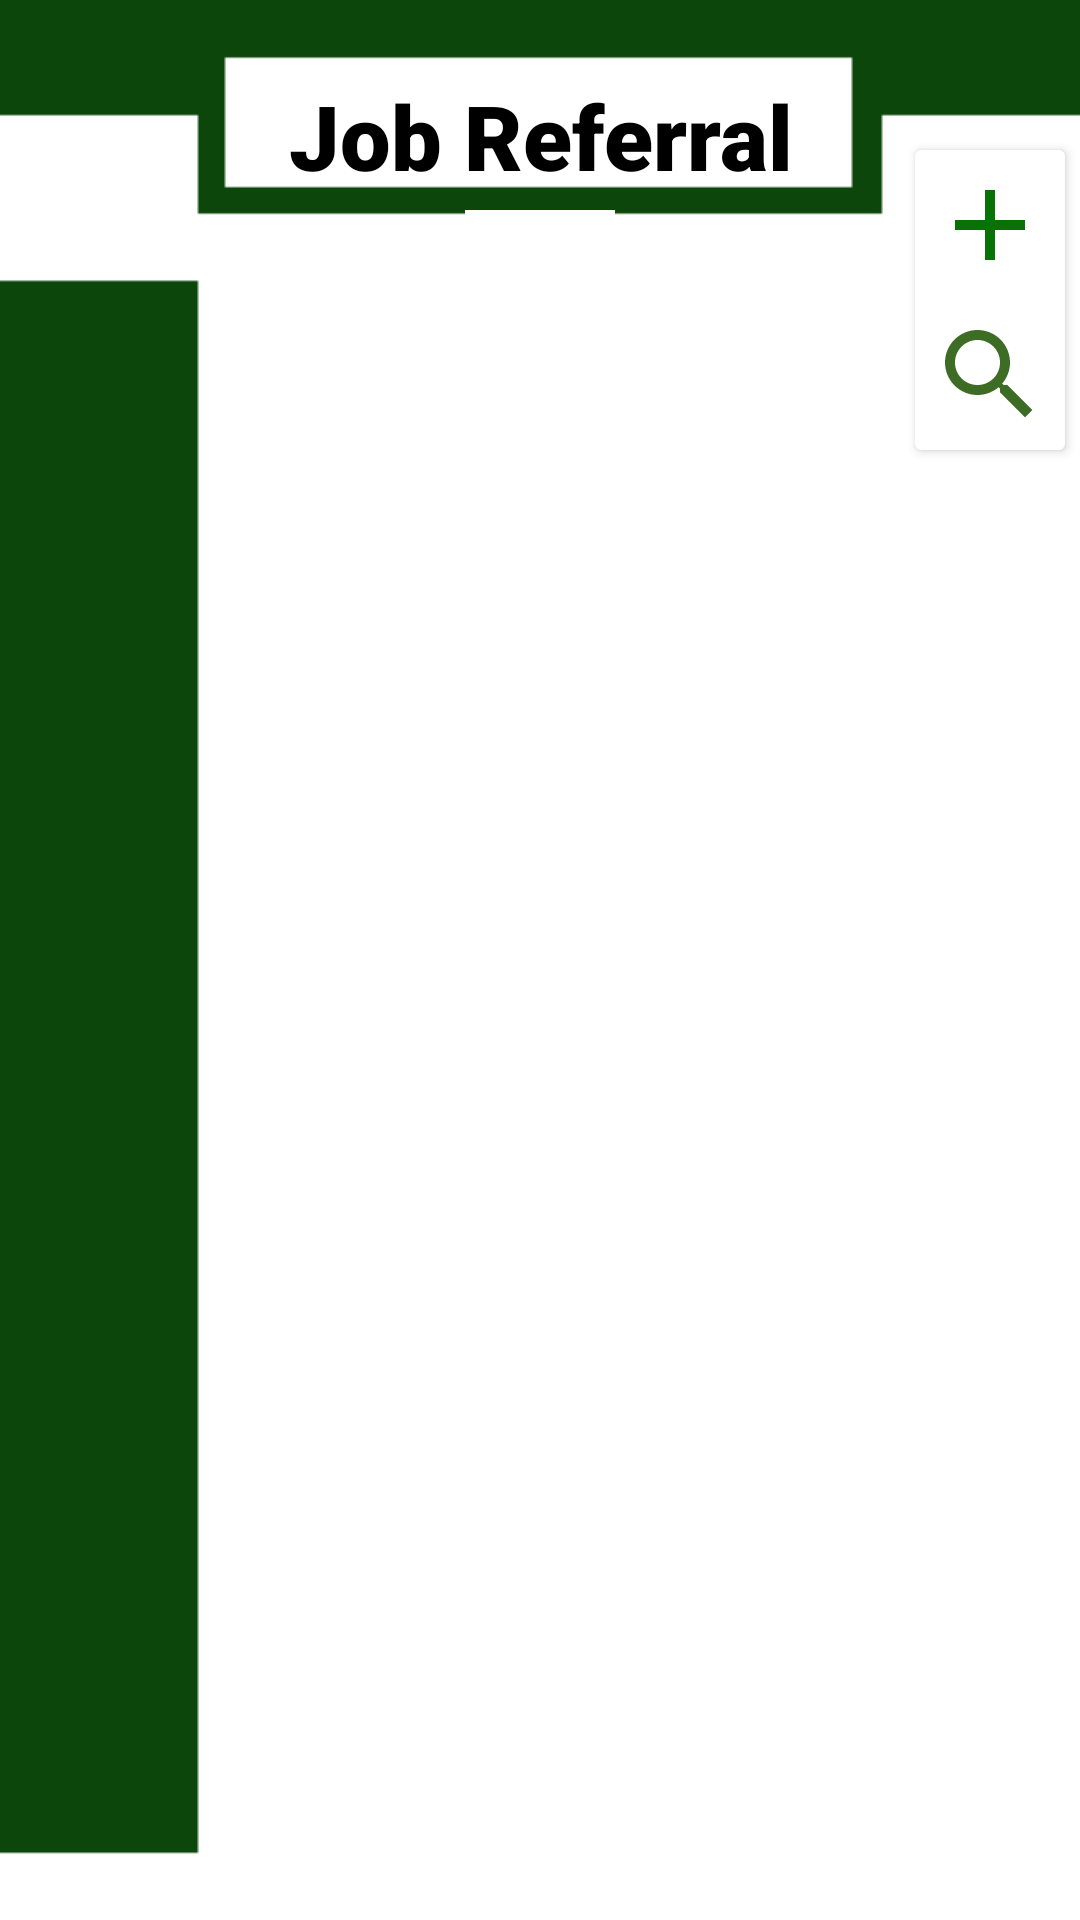

Produce the Android XML layout that renders to this screen, including the resource entries it uses.
<!-- AndroidManifest.xml: application theme Theme.AndroidAppADT -->
<!-- res/layout/activity_job_referral.xml -->
<?xml version="1.0" encoding="utf-8"?>
<androidx.constraintlayout.widget.ConstraintLayout xmlns:android="http://schemas.android.com/apk/res/android"
    xmlns:app="http://schemas.android.com/apk/res-auto"
    xmlns:tools="http://schemas.android.com/tools"
    android:layout_width="match_parent"
    android:layout_height="match_parent"
    tools:context=".JobReferralActivities.JobReferralActivity"
    android:background="@drawable/bgjob"
    android:fitsSystemWindows="true">

    <TextView
        android:id="@+id/textView3"
        android:layout_width="match_parent"
        android:layout_height="wrap_content"
        android:layout_marginTop="25dp"
        android:fontFamily="sans-serif-black"
        android:gravity="center"
        android:text="Job Referral"
        android:textColor="@color/black"
        android:textSize="30sp"
        app:layout_constraintStart_toStartOf="parent"
        app:layout_constraintTop_toTopOf="parent" />
    <RelativeLayout
        android:layout_width="match_parent"
        android:layout_height="wrap_content"
        app:layout_constraintStart_toStartOf="parent"
        app:layout_constraintTop_toTopOf="parent"
        android:gravity="center">

        <ImageView
            android:layout_width="50dp"
            android:layout_height="50dp"
            android:layout_marginTop="70dp"
            android:background="@color/white"
            android:src="@drawable/ic_baseline_business_center_24" />
    </RelativeLayout>
    <androidx.cardview.widget.CardView
        android:layout_width="wrap_content"
        android:layout_height="wrap_content"
        android:elevation="8dp"
        app:layout_constraintTop_toTopOf="parent"
        android:layout_marginTop="50dp"
        app:layout_constraintRight_toRightOf="parent"
        android:layout_marginRight="5dp">
        <LinearLayout
            android:layout_width="wrap_content"
            android:layout_height="wrap_content"
            android:orientation="vertical">
            <ImageView
                android:id="@+id/btnadd"
                android:layout_width="40dp"
                android:layout_height="40dp"
                android:clickable="true"
                android:layout_margin="5dp"
                android:src="@drawable/ic_baseline_add_24"
                tools:ignore="MissingConstraints" />

            <ImageView
                android:id="@+id/btnsearch"
                android:layout_width="40dp"
                android:layout_height="40dp"
                android:layout_margin="5dp"
                android:layout_toRightOf="@+id/btnadd"
                android:clickable="true"
                android:src="@drawable/ic_baseline_search_24" />
        </LinearLayout>
    </androidx.cardview.widget.CardView>

    <ScrollView
        android:layout_width="match_parent"
        android:layout_height="wrap_content"
        app:layout_constraintStart_toStartOf="parent"
        app:layout_constraintTop_toTopOf="parent"
        android:layout_marginTop="180dp"
        android:isScrollContainer="false" >

        <LinearLayout
            android:layout_width="match_parent"
            android:layout_height="wrap_content"
            android:orientation="vertical"
            app:layout_constraintStart_toStartOf="parent"
            app:layout_constraintTop_toTopOf="parent">


            <LinearLayout
                android:id="@+id/LayoutAddJobReferral"
                android:layout_width="match_parent"
                android:layout_height="wrap_content"
                android:layout_marginLeft="5dp"
                android:layout_marginRight="5dp"
                android:orientation="vertical"
                android:visibility="gone"
                app:layout_constraintStart_toStartOf="parent"
                app:layout_constraintTop_toTopOf="parent">

                <androidx.cardview.widget.CardView
                    android:layout_width="match_parent"
                    android:layout_height="wrap_content"
                    android:layout_marginLeft="15dp"
                    android:layout_marginRight="15dp"
                    android:layout_marginBottom="10dp"
                    android:elevation="8dp">

                    <com.google.android.material.textfield.TextInputLayout
                        android:layout_width="match_parent"
                        android:layout_height="wrap_content">

                        <EditText
                            android:id="@+id/jobPositionRoleEditText"
                            android:layout_width="match_parent"
                            android:layout_height="wrap_content"
                            android:background="@color/white"
                            android:hint="Position/Role" />
                    </com.google.android.material.textfield.TextInputLayout>

                </androidx.cardview.widget.CardView>

                <androidx.cardview.widget.CardView
                    android:layout_width="match_parent"
                    android:layout_height="wrap_content"
                    android:layout_marginLeft="15dp"
                    android:layout_marginRight="15dp"
                    android:layout_marginBottom="10dp"
                    android:elevation="8dp">

                    <com.google.android.material.textfield.TextInputLayout
                        android:layout_width="match_parent"
                        android:layout_height="wrap_content">

                        <EditText
                            android:id="@+id/jobSkillsAndExperienceEditText"
                            android:layout_width="match_parent"
                            android:layout_height="wrap_content"
                            android:background="@color/white"
                            android:hint="Skills and Experience you have in brief" />
                    </com.google.android.material.textfield.TextInputLayout>

                </androidx.cardview.widget.CardView>

                <androidx.cardview.widget.CardView
                    android:layout_width="match_parent"
                    android:layout_height="wrap_content"
                    android:layout_marginLeft="15dp"
                    android:layout_marginRight="15dp"
                    android:layout_marginBottom="20dp"
                    android:elevation="8dp">

                    <LinearLayout
                        android:layout_width="match_parent"
                        android:layout_height="wrap_content"
                        android:orientation="vertical">

                        <TextView
                            android:id="@+id/urgency"
                            android:layout_width="match_parent"
                            android:layout_height="wrap_content"
                            android:layout_margin="5dp"
                            android:text="Urgency"
                            android:textColor="@color/black"
                            android:textSize="15sp" />

                        <Spinner
                            android:id="@+id/spinnerjob"
                            android:layout_width="wrap_content"
                            android:layout_height="wrap_content"
                            android:layout_gravity="center"
                            android:layout_marginTop="-30dp"
                            android:elevation="8dp" />
                    </LinearLayout>
                </androidx.cardview.widget.CardView>

                <Button
                    android:id="@+id/jobSubmitButton"
                    android:layout_width="wrap_content"
                    android:layout_height="wrap_content"
                    android:layout_gravity="end"
                    android:layout_marginRight="15dp"
                    android:text="Submit" />
            </LinearLayout>

            <androidx.cardview.widget.CardView
                android:id="@+id/cardviewsearch"
                android:layout_width="match_parent"
                android:layout_height="wrap_content"
                android:layout_marginTop="20dp"
                android:layout_marginLeft="20dp"
                android:layout_marginRight="20dp"
                android:layout_marginBottom="100dp"
                android:elevation="8dp"
                android:visibility="gone"
                >

                <LinearLayout
                    android:id="@+id/LayoutSearch"
                    android:layout_width="match_parent"
                    android:layout_height="wrap_content"
                    android:orientation="vertical">

                    <com.google.android.material.textfield.TextInputLayout
                        android:layout_width="match_parent"
                        android:layout_height="wrap_content"
                        android:layout_centerHorizontal="true"
                        app:hintTextColor="@color/black"
                        android:layout_margin="5dp">

                        <EditText
                            android:id="@+id/searchJob"
                            android:layout_width="match_parent"
                            android:layout_height="wrap_content"
                            android:background="@android:color/transparent"
                            android:hint="Search Job referral"
                            android:inputType="text"
                            android:textColor="@color/black"
                            android:textSize="16sp" />
                    </com.google.android.material.textfield.TextInputLayout>


                </LinearLayout>
            </androidx.cardview.widget.CardView>
            <androidx.recyclerview.widget.RecyclerView
                android:id="@+id/jobRecyclerView"
                android:layout_width="match_parent"
                android:layout_height="match_parent"
                android:layout_marginStart="40dp"
                app:layout_constraintBottom_toBottomOf="parent"
                app:layout_constraintTop_toTopOf="parent">
            </androidx.recyclerview.widget.RecyclerView>
        </LinearLayout>
    </ScrollView>
    <RelativeLayout
        android:layout_width="match_parent"
        android:layout_height="match_parent"
        android:gravity="center">
        <ProgressBar
            android:id="@+id/progressBar"
            android:layout_width="wrap_content"
            android:layout_height="wrap_content"
            android:backgroundTint="@color/light_green"
            android:indeterminate="true"
            android:visibility="invisible" />
    </RelativeLayout>

</androidx.constraintlayout.widget.ConstraintLayout>
<!-- resources referenced by this layout -->
<resources>
  <color name="black">#FF000000</color>
  <color name="light_green">#3D6C24</color>
  <color name="white">#FFFFFFFF</color>
  <!-- drawable bgjob: png bitmap (drawable, 1050 bytes) -->
  <!-- drawable ic_baseline_add_24 (drawable) -->
  <vector android:height="24dp" android:tint="#097206"
      android:viewportHeight="24" android:viewportWidth="24"
      android:width="24dp" xmlns:android="http://schemas.android.com/apk/res/android">
      <path android:fillColor="@android:color/white" android:pathData="M19,13h-6v6h-2v-6H5v-2h6V5h2v6h6v2z"/>
  </vector>
  <!-- drawable ic_baseline_search_24 (drawable) -->
  <vector android:height="24dp" android:tint="#3D6C24"
      android:viewportHeight="24" android:viewportWidth="24"
      android:width="24dp" xmlns:android="http://schemas.android.com/apk/res/android">
      <path android:fillColor="@android:color/white" android:pathData="M15.5,14h-0.79l-0.28,-0.27C15.41,12.59 16,11.11 16,9.5 16,5.91 13.09,3 9.5,3S3,5.91 3,9.5 5.91,16 9.5,16c1.61,0 3.09,-0.59 4.23,-1.57l0.27,0.28v0.79l5,4.99L20.49,19l-4.99,-5zM9.5,14C7.01,14 5,11.99 5,9.5S7.01,5 9.5,5 14,7.01 14,9.5 11.99,14 9.5,14z"/>
  </vector>
  <style name="Theme.AndroidAppADT" parent="Theme.MaterialComponents.Light.NoActionBar">
          
          <item name="colorPrimary">@color/green</item>
          <item name="colorPrimaryVariant">@color/purple_700</item>
          <item name="colorOnPrimary">@color/white</item>
          
          <item name="colorSecondary">@color/teal_200</item>
          <item name="colorSecondaryVariant">@color/teal_700</item>
          <item name="colorOnSecondary">@color/black</item>
          
          <item name="android:statusBarColor" tools:targetApi="l">@color/light_green</item>
          
      </style>
  <color name="green">#285C0C</color>
  <color name="purple_700">#FF3700B3</color>
  <color name="teal_200">#FF03DAC5</color>
  <color name="teal_700">#FF018786</color>
</resources>
